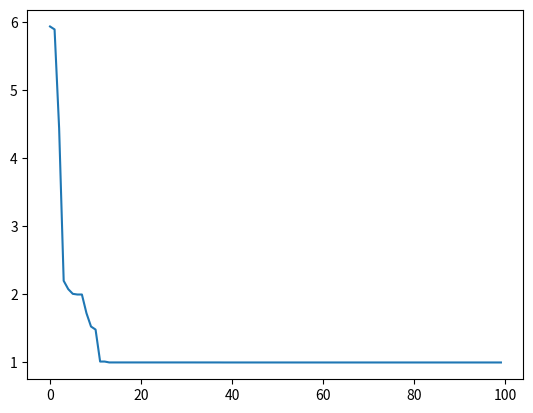

The matplotlib source for this figure:
import numpy as np
import matplotlib.pyplot as plt


def rastrigin(x: np.ndarray):
    return np.sum(x**2 - 10 * np.cos(2 * np.pi * x) + 10)


class EMA:
    def __init__(self, n: int):
        self.n = n
        self.population_size = 10 * n
        self.max_iter = 50 * n
        self.local_iter = 10
        self.scale = 0.005
        self._min = -5.12
        self._max = -self._min

    def calculate_best(self):
        self.values = np.array([rastrigin(x) for x in self.x])
        self.best_value = np.min(self.values)
        self.best_x = self.x[np.where(abs(self.values - self.best_value) < 1e-3)].flatten()

    def create_population(self):
        self.x = np.vstack([self._min + np.random.uniform(0, 1, size=self.n) * (self._max - self._min)
                           for _ in range(self.population_size)])
        self.calculate_best()

    def local_search(self):
        search_field = self.scale * (self._max - self._min)
        for k, particle in enumerate(self.x):
            cnt = 0
            while cnt < self.local_iter:
                for i in range(self.n):
                    sign = np.random.randint(0, 2) * 2 - 1
                    y = particle.copy()
                    velocity = np.random.uniform()
                    y[i] += sign * velocity * search_field
                    if rastrigin(y) < rastrigin(particle):
                        self.x[k] = y.copy()
                        cnt = self.local_iter
                        break
                    cnt += 1
        self.calculate_best()

    def calculate_force(self):
        self.q = np.exp(-self.n * (self.values - self.best_value) / (np.sum(self.values - self.best_value)))
        self.force = np.zeros_like(self.x)
        for i in range(self.population_size):
            for j in range(self.population_size):
                if i != j:
                    if self.values[j] < self.values[i]:
                        self.force[i] += ((self.x[j] - self.x[i]) / np.linalg.norm(self.x[j] - self.x[i]) ** 2) \
                                         * self.q[i] * self.q[j]
                    else:
                        self.force[i] += ((self.x[i] - self.x[j]) / np.linalg.norm(self.x[j] - self.x[i]) ** 2) \
                                         * self.q[i] * self.q[j]

    def move_particles(self):
        for i in range(self.population_size):
            if abs(self.values[i] - self.best_value) > 1e-3:
                alpha = np.random.uniform()
                velocity = np.ones_like(self.x[i])
                normalized_force = self.force[i] / np.linalg.norm(self.force[i])
                for j in range(self.n):
                    if self.force[i][j] > 0:
                        velocity[j] = self._max - self.x[i][j]
                    else:
                        velocity[j] = self.x[i][j] - self._min
                self.x[i] += alpha * np.multiply(normalized_force, velocity)

    def solve(self):
        self.create_population()
        history = []
        for i in range(self.max_iter):
            history.append(self.best_value)
            print(f'Текущее лучшее значение: {round(self.best_value, 4)} в точке {list(map(lambda x: round(x, 4), self.best_x))}')
            print(f'Итерация: {i + 1}')
            self.local_search()
            self.calculate_best()
            self.calculate_force()
            self.move_particles()
        plt.plot(history)
        plt.show()



def main():
    ema = EMA(2)
    ema.solve()


if __name__ == '__main__':
    main()
